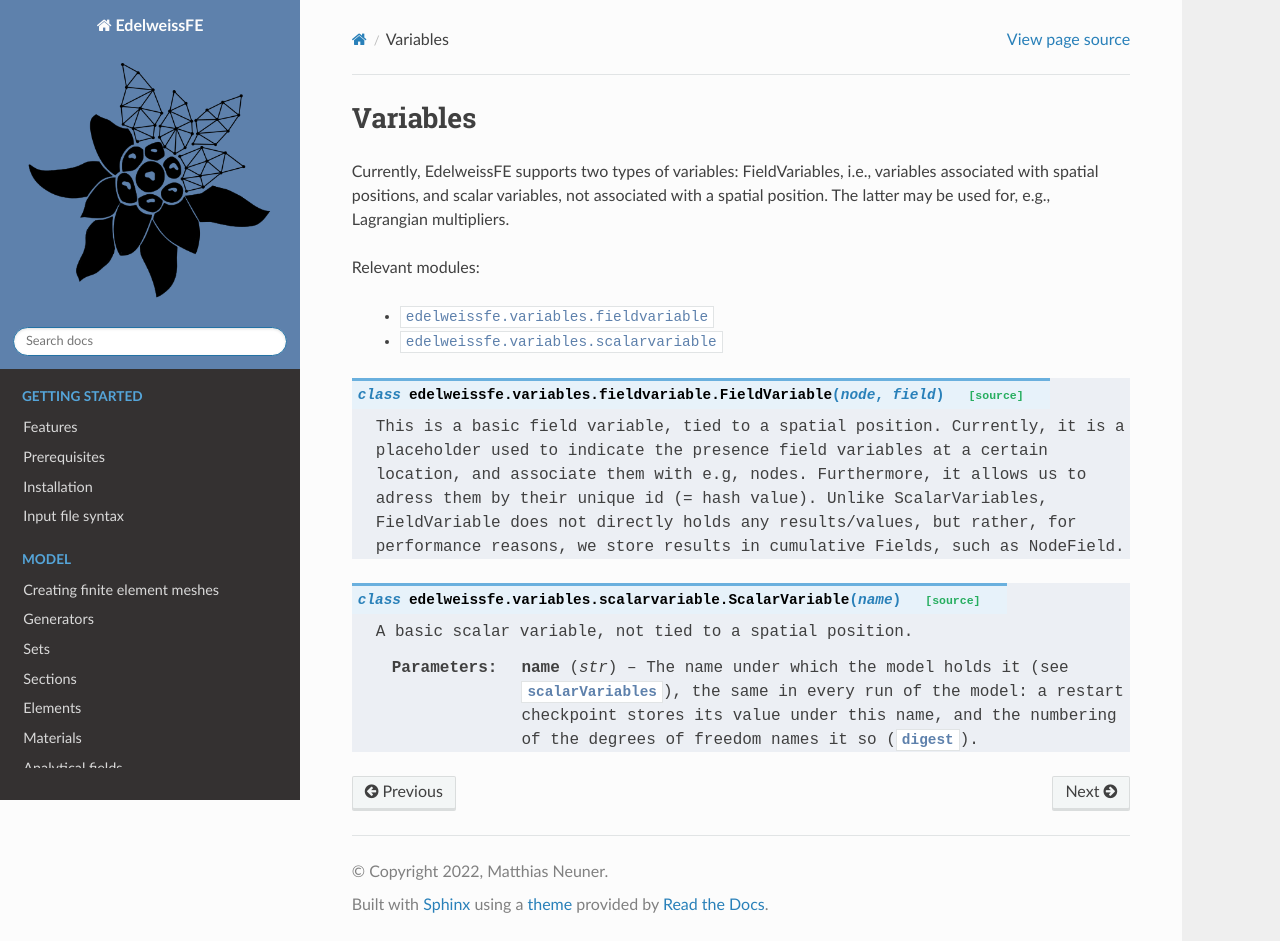

repository: Edelweiss-Numerics/EdelweissFE · page: developer/variables.html · generator: sphinx

Variables
=========

Currently, EdelweissFE supports two types of variables:
FieldVariables, i.e., variables associated with spatial positions,
and scalar variables, not associated with a spatial position.
The latter may be used for, e.g., Lagrangian multipliers.

Relevant modules:

 * ``edelweissfe.variables.fieldvariable``
 * ``edelweissfe.variables.scalarvariable``

.. automodule:: edelweissfe.variables.fieldvariable
   :members:

.. automodule:: edelweissfe.variables.scalarvariable
   :members:
